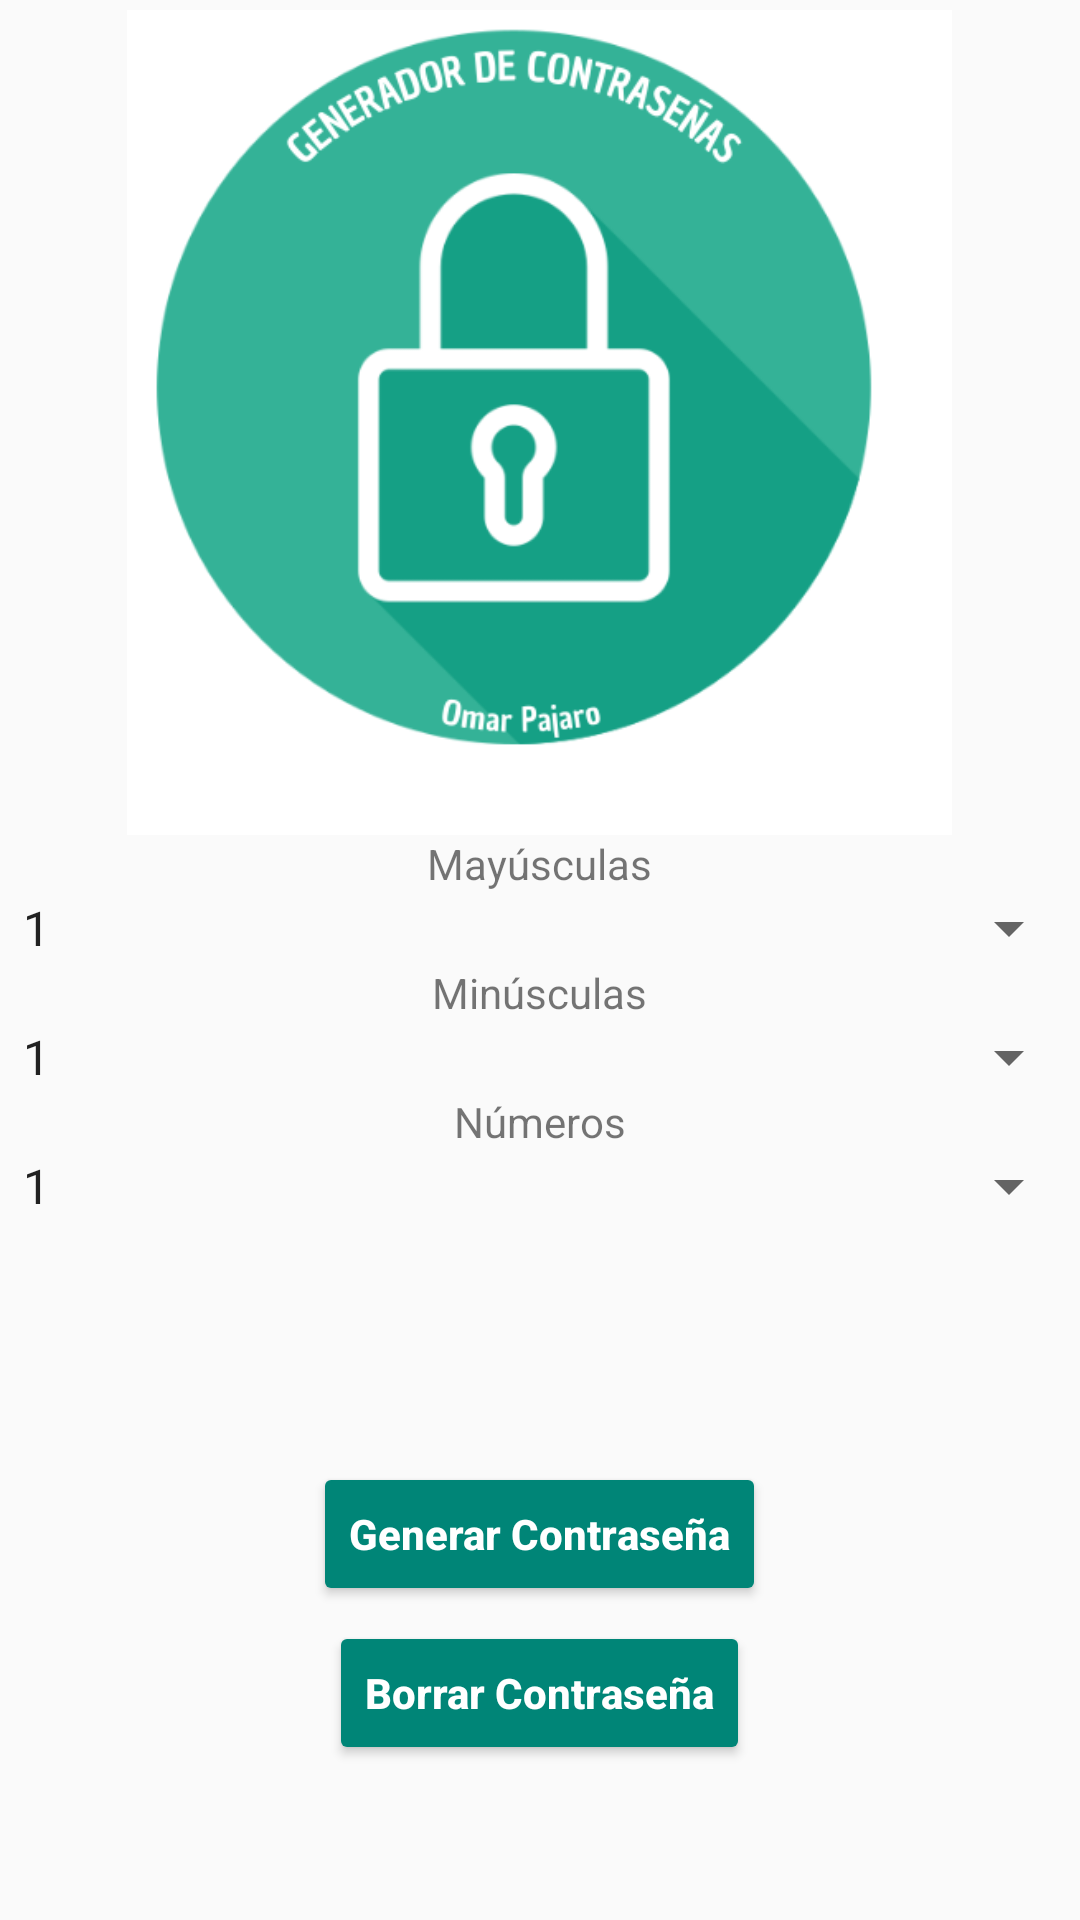

Android layout source for this screen:
<!-- AndroidManifest.xml: application theme Theme.APPFINAL -->
<!-- res/layout/activity_main.xml -->
<?xml version="1.0" encoding="utf-8"?>
<LinearLayout xmlns:android="http://schemas.android.com/apk/res/android"
    xmlns:app="http://schemas.android.com/apk/res-auto"
    xmlns:tools="http://schemas.android.com/tools"
    android:layout_width="match_parent"
    android:layout_height="match_parent"
    android:orientation="vertical"
    android:padding="@dimen/activity_horizontal_margin"
    android:gravity="center"
    tools:context=".MainActivity">


    <ImageView
        android:id="@+id/logoImageView"
        android:layout_width="311dp"
        android:layout_height="275dp"
        android:layout_marginTop="-19dp"

        android:scaleType="fitCenter"
        android:src="@drawable/logo" />

    <TextView
        android:id="@+id/mayusculasTitulo"
        android:layout_width="wrap_content"
        android:layout_height="wrap_content"
        android:text="Mayúsculas"
        android:layout_marginTop="0dp"/>

    <Spinner
        android:id="@+id/mayusculasSpinner"
        android:layout_width="match_parent"
        android:layout_height="wrap_content"
        android:layout_below="@id/mayusculasTitulo"
        android:layout_marginTop="0dp"
        android:entries="@array/opciones_cantidad" />

    <TextView
        android:id="@+id/minusculasTitulo"
        android:layout_width="wrap_content"
        android:layout_height="wrap_content"
        android:layout_below="@id/mayusculasSpinner"
        android:layout_marginTop="0dp"
        android:text="Minúsculas" />

    <Spinner
        android:id="@+id/minusculasSpinner"
        android:layout_width="match_parent"
        android:layout_height="wrap_content"
        android:layout_below="@id/minusculasTitulo"
        android:layout_marginTop="0dp"
        android:entries="@array/opciones_cantidad" />

    <TextView
        android:id="@+id/numerosTitulo"
        android:layout_width="wrap_content"
        android:layout_height="wrap_content"
        android:layout_below="@id/minusculasSpinner"
        android:layout_marginTop="0dp"
        android:text="Números" />

    <Spinner
        android:id="@+id/numerosSpinner"
        android:layout_width="match_parent"
        android:layout_height="wrap_content"
        android:layout_below="@id/numerosTitulo"
        android:layout_marginTop="0dp"
        android:entries="@array/opciones_cantidad" />

    <Button
        android:id="@+id/generarButton"
        style="@style/Widget.AppCompat.Button.Colored"
        android:layout_width="wrap_content"
        android:layout_height="wrap_content"
        android:layout_below="@id/numerosSpinner"
        android:layout_centerHorizontal="true"
        android:layout_marginTop="80dp"
        android:text="Generar Contraseña"
        android:textAppearance="@style/TextAppearance.AppCompat.Body2"
        android:textColor="#FFFFFF"
        android:textStyle="bold" />

    <Button
        android:id="@+id/borrarButton"
        style="@style/Widget.AppCompat.Button.Colored"
        android:layout_width="wrap_content"
        android:layout_height="wrap_content"
        android:layout_below="@id/generarButton"
        android:layout_centerHorizontal="true"
        android:layout_marginTop="5dp"
        android:text="Borrar Contraseña"
        android:textAppearance="@style/TextAppearance.AppCompat.Body2"
        android:textColor="#FFFFFF"
        android:textStyle="bold" />

    <TextView
        android:id="@+id/contrasenaTextView"
        android:layout_width="wrap_content"
        android:layout_height="wrap_content"
        android:layout_below="@id/borrarButton"
        android:layout_centerHorizontal="true"
        android:layout_marginTop="5dp"
        android:text=""
        android:textSize="18sp" />

    <TextView
        android:id="@+id/ultimaContrasenaTextView"
        android:layout_width="wrap_content"
        android:layout_height="wrap_content"
        android:layout_below="@id/contrasenaTextView"
        android:layout_centerHorizontal="true"
        android:layout_marginTop="20dp"
        android:text=""
        android:textSize="18sp"
        android:visibility="gone" />

    <ImageView
        android:id="@+id/cerrarSesionButton"
        android:layout_width="33dp"
        android:layout_height="36dp"
        android:layout_gravity="end|top"
        android:layout_marginTop="-690dp"
        android:layout_marginEnd="0dp"
        android:src="@drawable/exit" />

</LinearLayout>
<!-- resources referenced by this layout -->
<resources>
  <string-array name="opciones_cantidad">
          <item>1</item>
          <item>2</item>
          <item>3</item>
          <item>4</item>
          <item>5</item>
      </string-array>
  <!-- drawable exit: png bitmap (drawable, 14734 bytes) -->
  <!-- drawable logo: png bitmap (drawable, 39126 bytes) -->
  <style name="Theme.APPFINAL" parent="Base.Theme.APPFINAL" />
  <style name="Base.Theme.APPFINAL" parent="Theme.AppCompat.Light.NoActionBar">
          
          
      </style>
</resources>
